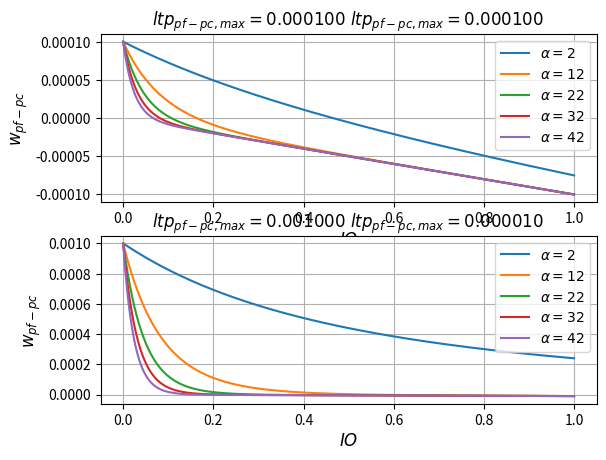
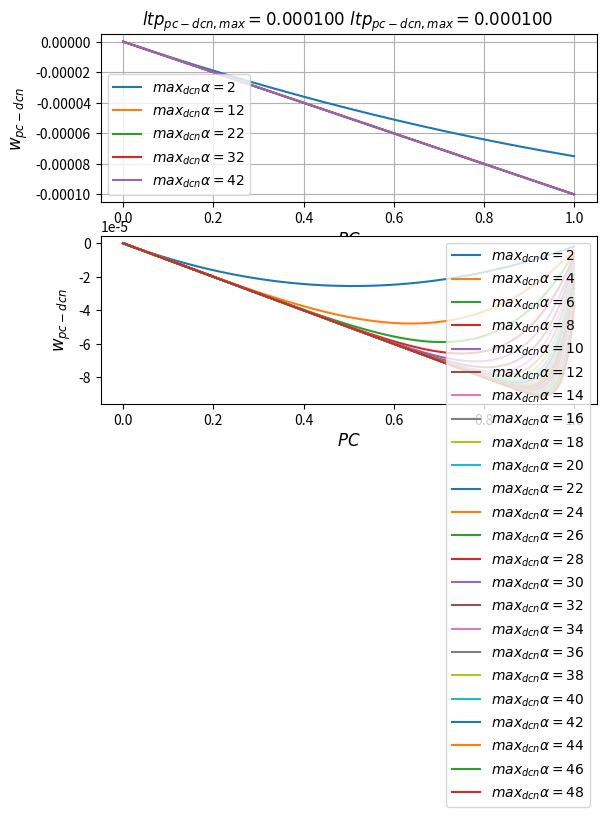
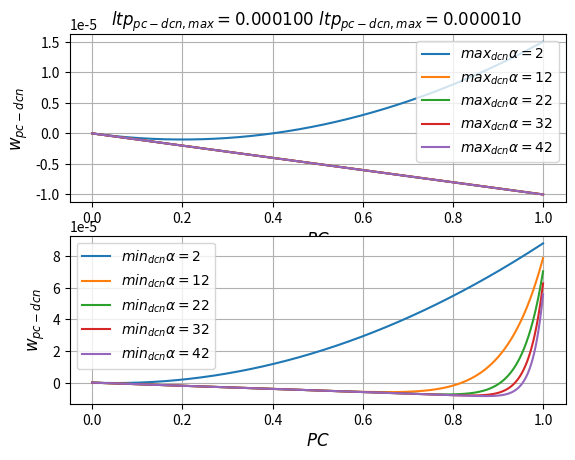
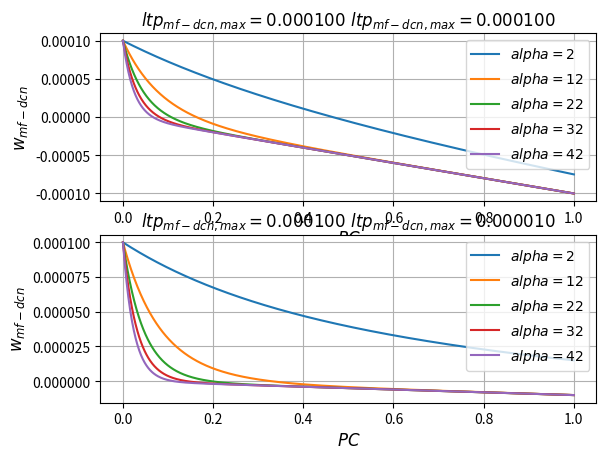
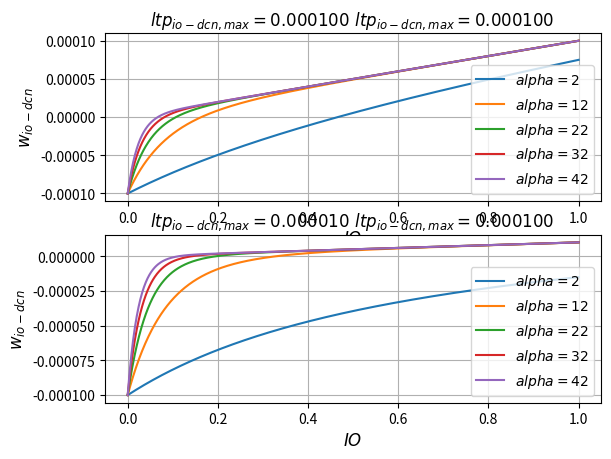

Here is the Python script that generated these plots, in order:
# -*- coding: utf-8 -*-
"""
Created on Wed Nov 14 15:11:40 2018

@author: silvia-neurorobotics
"""
import numpy as np
import matplotlib.pyplot as plt
# Cerebellum plasticities kerkel
fntsz = 12
sample = 1000
x = 0.
dt = 0.02
min_alpha = 2
max_alpha = 50
delta_alpha = 10
teach_signal = np.linspace(.0, 1.0, num = sample)
pc_signal = np.linspace(.0, 1.0, num = sample)
dcn_signal = np.linspace(.0, 1.0, num = sample)

# *** Plasticity ***
#exc
ltpPF_PC_max = 1. * 10**(-4) # -4
ltdPF_PC_max = 1. * 10**(-4) # -5
#inh
ltpPC_DCN_max = 1. * 10**(-4) #-2  # 4
ltdPC_DCN_max = 1. * 10**(-4) #-3  # 3
#exc
ltpMF_DCN_max = 1. * 10**(-4) #-3
ltdMF_DCN_max = 1. * 10**(-4) #-2
#exc
ltpIO_DCN_max = 1. * 10**(-4) #-4
ltdIO_DCN_max = 1. * 10**(-5) #-3
 
#self.alpha = 1
alphaPF_PC  = 2.  #self.ltd_max / self.ltp_max 50, 7
alphaPF_PC_vel  = 2.    
alphaPC_DCN     = 2. # self.ltd_PC_DCN_max / self.ltp_PC_DCN_max
alphaMF_DCN     = 2. # self.ltd_PC_DCN_max / self.ltp_PC_DCN_max
alphaIO_DCN     = 10.


fig_n = 0

f = teach_signal[0] + (teach_signal[1] if min_alpha == 2 else 0)
print(f)

f = teach_signal[0] +[  0.,teach_signal[1]  ][min_alpha == 2 ]
print(f)

# ----------------------------------------------------------------------------#
# ---------- *** Parallel Fibers - Purkinje with IO modulation *** -----------#
# ----------------------------------------------------------------------------# 

print("\n *** PF-PC plasticity ***")
fig_n += 1 
fig = plt.figure(fig_n)
sbplt = 211    
plt.subplot(sbplt)
ltpPF_PC_max = 1. * 10**(-4) # -4
ltdPF_PC_max = 1. * 10**(-4) # -5
plt.title('$ ltp_{pf-pc,max}=%f \\ ltp_{pf-pc,max}=%f $ ' %(ltpPF_PC_max,ltdPF_PC_max) )
for alphaPF_PC in range( min_alpha , max_alpha ,delta_alpha):
    w_pf_pc = ltpPF_PC_max /( teach_signal + 1.)**( alphaPF_PC) - ltdPF_PC_max*teach_signal
    plt.plot(teach_signal,w_pf_pc, label = r"$\alpha=%i$" %alphaPF_PC)
plt.ylabel(r"$w_{pf-pc}$" , fontsize=fntsz, color='black')
plt.xlabel(r"$IO$" , fontsize=fntsz, color='black')
plt.legend()
plt.grid()
#plt.show()


sbplt += 1    
plt.subplot(sbplt)
ltpPF_PC_max = 1. * 10**(-3) # -4
ltdPF_PC_max = 1. * 10**(-5) # -5
plt.title('$ ltp_{pf-pc,max}=%f \\ ltp_{pf-pc,max}=%f $ ' %(ltpPF_PC_max,ltdPF_PC_max) )
for alphaPF_PC in range( min_alpha , max_alpha ,delta_alpha):
    w_pf_pc = ltpPF_PC_max /( teach_signal + 1.)**( alphaPF_PC) - ltdPF_PC_max*teach_signal
    plt.plot(teach_signal,w_pf_pc, label = r"$\alpha=%i$" %alphaPF_PC)
plt.ylabel(r"$w_{pf-pc}$" , fontsize=fntsz, color='black')
plt.xlabel(r"$IO$" , fontsize=fntsz, color='black')
plt.legend()
plt.grid()
#plt.show()



# ----------------------------------------------------------------------------#
# -------------- *** Purkinje - Deep Cerebellar Nuclei *** -------------------#
# ----------------------------------------------------------------------------#  
print("\n *** PC-DCN plasticity ***")
fig_n += 1 
fig = plt.figure(fig_n)
sbplt = 211
ltpPC_DCN_max = 1. * 10**(-4) #-2  # 4
ltdPC_DCN_max = 1. * 10**(-4) 
plt.subplot(sbplt)
plt.title('$ ltp_{pc-dcn,max}=%f \\ ltp_{pc-dcn,max}=%f $ ' %(ltpPC_DCN_max,ltdPC_DCN_max) )
for alphaPC_DCN in range( min_alpha , max_alpha ,delta_alpha):
    w_pc_dcn_max_dcn = ( ltpPC_DCN_max*(pc_signal**alphaPC_DCN) )/( 1. + 1.)**alphaPC_DCN - ltdPC_DCN_max*( pc_signal  )           
    
    plt.plot(pc_signal,w_pc_dcn_max_dcn,label = r"$ max_{dcn} \alpha=%i$" %alphaPC_DCN)
    plt.grid()
    plt.ylabel(r"$w_{pc-dcn}$" , fontsize=fntsz, color='black')
    plt.xlabel(r"$PC$" , fontsize=fntsz, color='black')
    plt.legend()
for alphaPC_DCN in range( min_alpha , max_alpha ,2):
    w_pc_dcn_min_dcn = ( ltpPC_DCN_max*(pc_signal**alphaPC_DCN) )/( 1. + .01)**alphaPC_DCN - ltdPC_DCN_max*( pc_signal  ) 
    plt.subplot(sbplt+1)     
    plt.plot(pc_signal,w_pc_dcn_min_dcn ,label = r"$ max_{dcn} \alpha=%i$" %alphaPC_DCN)
    plt.grid()
    plt.ylabel(r"$w_{pc-dcn}$" , fontsize=fntsz, color='black')
    plt.xlabel(r"$PC$" , fontsize=fntsz, color='black')
    plt.legend()

#plt.show()


fig_n += 1 
fig = plt.figure(fig_n)
sbplt = 211
ltpPC_DCN_max = 1. * 10**(-4) #-2  # 4
ltdPC_DCN_max = 1. * 10**(-5) 
plt.subplot(sbplt)
plt.title('$ ltp_{pc-dcn,max}=%f \\ ltp_{pc-dcn,max}=%f $ ' %(ltpPC_DCN_max,ltdPC_DCN_max) )
for alphaPC_DCN in range( min_alpha , max_alpha ,delta_alpha):
    w_pc_dcn_max_dcn = ( ltpPC_DCN_max*(pc_signal**alphaPC_DCN) )/( 1. + 1.)**alphaPC_DCN - ltdPC_DCN_max*( pc_signal  )           
    
    plt.plot(pc_signal,w_pc_dcn_max_dcn,label = r"$ max_{dcn} \alpha=%i$" %alphaPC_DCN)
    plt.grid()
    plt.ylabel(r"$w_{pc-dcn}$" , fontsize=fntsz, color='black')
    plt.xlabel(r"$PC$" , fontsize=fntsz, color='black')
    plt.legend()
for alphaPC_DCN in range( min_alpha , max_alpha ,delta_alpha):
    w_pc_dcn_min_dcn = ( ltpPC_DCN_max*(pc_signal**alphaPC_DCN) )/( 1. + .01)**alphaPC_DCN - ltdPC_DCN_max*( pc_signal  ) 
    plt.subplot(sbplt+1)     
    plt.plot(pc_signal,w_pc_dcn_min_dcn ,label = r"$ min_{dcn} \alpha=%i$" %alphaPC_DCN)
    plt.grid()
    plt.ylabel(r"$w_{pc-dcn}$" , fontsize=fntsz, color='black')
    plt.xlabel(r"$PC$" , fontsize=fntsz, color='black')
    plt.legend()

# MF - DCN
print("\n *** MF-DCN plasticity ***")
fig_n += 1 
fig = plt.figure(fig_n)
sbplt = 211
ltpMF_DCN_max = 1. * 10**(-4) #-2  # 4
ltdMF_DCN_max = 1. * 10**(-4) 
plt.subplot(sbplt)
plt.title('$ ltp_{mf-dcn,max}=%f \\ ltp_{mf-dcn,max}=%f $ ' %(ltpMF_DCN_max,ltdMF_DCN_max) )

for alphaMF_DCN in range( min_alpha , max_alpha ,delta_alpha):
    w_mf_dcn = ltpMF_DCN_max/( pc_signal  + 1.)**alphaMF_DCN - ltdMF_DCN_max*pc_signal 
    plt.plot(pc_signal,w_mf_dcn, label = r"$alpha=%i$" %alphaMF_DCN)

plt.ylabel(r"$w_{mf-dcn}$" , fontsize=fntsz, color='black')
plt.xlabel(r"$PC$" , fontsize=fntsz, color='black')
plt.legend()
plt.grid()



ltpMF_DCN_max = 1. * 10**(-4) #-2  # 4
ltdMF_DCN_max = 1. * 10**(-5) 
sbplt += 1
plt.subplot(sbplt)
plt.title('$ ltp_{mf-dcn,max}=%f \\ ltp_{mf-dcn,max}=%f $ ' %(ltpMF_DCN_max,ltdMF_DCN_max) )

for alphaMF_DCN in range( min_alpha , max_alpha ,delta_alpha):
    w_mf_dcn = ltpMF_DCN_max/( pc_signal  + 1.)**alphaMF_DCN - ltdMF_DCN_max*pc_signal 
    plt.plot(pc_signal,w_mf_dcn, label = r"$alpha=%i$" %alphaMF_DCN)

plt.ylabel(r"$w_{mf-dcn}$" , fontsize=fntsz, color='black')
plt.xlabel(r"$PC$" , fontsize=fntsz, color='black')
plt.legend()
plt.grid()
#plt.show()


# IO - DCN
print("\n *** IO-DCN plasticity ***")
fig_n += 1 
fig = plt.figure(fig_n)
sbplt = 211

ltpIO_DCN_max = 1. * 10**(-4) #-2  # 4
ltdIO_DCN_max = 1. * 10**(-4) 
plt.subplot(sbplt)
plt.title('$ ltp_{io-dcn,max}=%f \\ ltp_{io-dcn,max}=%f $ ' %(ltpIO_DCN_max,ltdIO_DCN_max) )

for alphaIO_DCN in range( min_alpha , max_alpha ,delta_alpha):
    w_io_dcn  =  ltpIO_DCN_max*teach_signal - ltdIO_DCN_max/( (teach_signal+ 1.)**alphaIO_DCN  ) 
    plt.plot(teach_signal,w_io_dcn, label = r"$alpha=%i$" %alphaIO_DCN)
plt.ylabel(r"$w_{io-dcn}$" , fontsize=fntsz, color='black')
plt.xlabel(r"$IO$" , fontsize=fntsz, color='black')
plt.legend()
plt.grid()
            

ltpIO_DCN_max = 1. * 10**(-5) #-2  # 4
ltdIO_DCN_max = 1. * 10**(-4) 
sbplt += 1
plt.subplot(sbplt)
plt.title('$ ltp_{io-dcn,max}=%f \\ ltp_{io-dcn,max}=%f $ ' %(ltpIO_DCN_max,ltdIO_DCN_max) )

for alphaIO_DCN in range( min_alpha , max_alpha ,delta_alpha):
    w_io_dcn  =  ltpIO_DCN_max*teach_signal - ltdIO_DCN_max/( (teach_signal+ 1.)**alphaIO_DCN  ) 
    plt.plot(teach_signal,w_io_dcn, label = r"$alpha=%i$" %alphaIO_DCN)
plt.ylabel(r"$w_{io-dcn}$" , fontsize=fntsz, color='black')
plt.xlabel(r"$IO$" , fontsize=fntsz, color='black')
plt.legend()
plt.grid()
plt.show()            